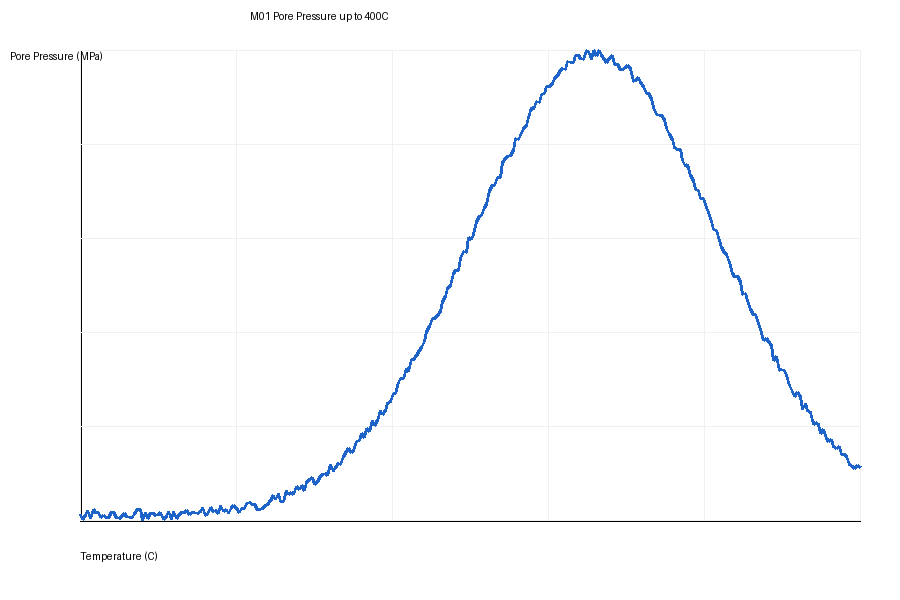

Source data for this figure (header and first rows):
temperature_C, pore_pressure_MPa
20.0, 0.01154
21.27, 0.002357
22.54, 0.009219
23.81, 0.01864
25.08, 0.004709
26.35, 0.01995
27.63, 0.01503
28.9, 0.01545
30.17, 0.006795
31.44, 0.009082
32.71, 0.006848
33.98, 0.007003
35.25, 0.01439
36.52, 0.01582
37.79, 0.005512
39.06, 0.005111
40.33, 0.008881
41.61, 0.01332
42.88, 0.008756
44.15, 0.006525
45.42, 0.00579
46.69, 0.01291
47.96, 0.02051
49.23, 0.02019
50.5, 0.001632
51.77, 0.0156
53.04, 0.003665
54.31, 0.01297
55.59, 0.01256
56.86, 0.01047
58.13, 0.01229
59.4, 0.01564
60.67, 0.003384
61.94, 0.007372
63.21, 0.01635
64.48, 0.003403
65.75, 0.0174
67.02, 0.004795
68.29, 0.01087
69.57, 0.01469
70.84, 0.01452
72.11, 0.01898
73.38, 0.01193
74.65, 0.01566
75.92, 0.0148
77.19, 0.01363
78.46, 0.0176
79.73, 0.02391
81, 0.009148
82.27, 0.01138
83.55, 0.02411
84.82, 0.01748
86.09, 0.01826
87.36, 0.01275
88.63, 0.02829
89.9, 0.01781
91.17, 0.01986
92.44, 0.01433
93.71, 0.02475
94.98, 0.02839
... 240 more rows
